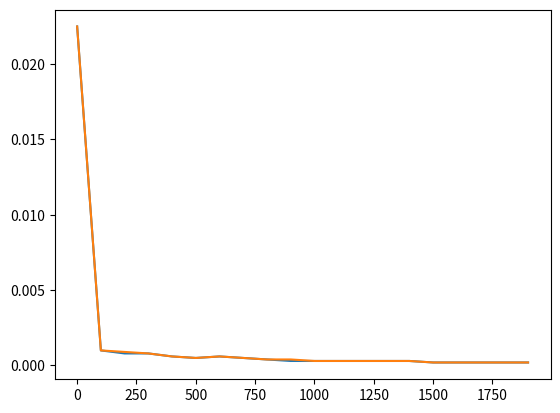

The script that saved this image:
import numpy as np
import matplotlib.pyplot as plt

niters = 2000
epoch = np.arange(0, niters, 100)

train_mse_bspline = [0.0225, 0.0010, 0.0008, 0.0008, 0.0006, 0.0005, 0.0006, 0.0005, 0.0004, 0.0003, 0.0003, 0.0003, 0.0003, 0.0003, 0.0003, 0.0002, 0.0002, 0.0002, 0.0002, 0.0002]
test_mse_bspline = [0.0225, 0.0010, 0.0009, 0.0008, 0.0006, 0.0005, 0.0006, 0.0005, 0.0004, 0.0004, 0.0003, 0.0003, 0.0003, 0.0003, 0.0003, 0.0002, 0.0002, 0.0002, 0.0002, 0.0002]

train_mse_wire = [0.0205, 0.0010, 0.0006, 0.0005, 0.0005, 0.0004, 0.0003, 0.0003, 0.0003, 0.0003, 0.0002, 0.0002, 0.0002, 0.0002, 0.0002, 0.0001, 0.0001, 0.0001, 0.0001, 0.0001]
test_mse_wire = [0.0205, 0.0010, 0.0007, 0.0006, 0.0005, 0.0004, 0.0004, 0.0004, 0.0003, 0.0003, 0.0002, 0.0002, 0.0002, 0.0002, 0.0002, 0.0002, 0.0002, 0.0002, 0.0002, 0.0001]

train_mse_posenc = [0.1891, 0.0033, 0.0019, 0.0014, 0.0011, 0.0011, 0.0008, 0.0008, 0.0007, 0.0006, 0.0006, 0.0006, 0.0005, 0.0005, 0.0005, 0.0005, 0.0005, 0.0005, 0.0005, 0.0004]
test_mse_posenc = [0.1886, 0.0034, 0.0019, 0.0014, 0.0012, 0.0011, 0.0009, 0.0008, 0.0007, 0.0007, 0.0006, 0.0006, 0.0006, 0.0006, 0.0005, 0.0005, 0.0005, 0.0005, 0.0005, 0.0005]

train_mse_siren = [0.0280, 0.0023, 0.0020, 0.0018, 0.0013, 0.0021, 0.0295, 0.0009, 0.0008, 0.0008, 0.0007, 0.0007, 0.0006, 0.0005, 0.0005, 0.0005, 0.0005, 0.0004, 0.0004, 0.0004]
test_mse_siren = [0.0279, 0.0023, 0.0020, 0.0018, 0.0013, 0.0021, 0.0294, 0.0010, 0.0008, 0.0008, 0.0007, 0.0007, 0.0006, 0.0006, 0.0005, 0.0005, 0.0005, 0.0004, 0.0004, 0.0004]

train_mse_mscalehl = [0.0222, 0.0016, 0.0013, 0.0012, 0.0011, 0.0009, 0.0008, 0.0007, 0.0008, 0.0007, 0.0007, 0.0005, 0.0005, 0.0004, 0.0004, 0.0004, 0.0004, 0.0003, 0.0003, 0.0004]
test_mse_mscalehl = [0.0222, 0.0016, 0.0013, 0.0012, 0.0011, 0.0009, 0.0008, 0.0007, 0.0008, 0.0007, 0.0007, 0.0006, 0.0005, 0.0004, 0.0005, 0.0004, 0.0004, 0.0003, 0.0003, 0.0004]

train_mse_mscale2 = [0.0751, 0.0009, 0.0005, 0.0005, 0.0004, 0.0003, 0.0003, 0.0002, 0.0002, 0.0002, 0.0002, 0.0001, 0.0002, 0.0001, 0.0001, 0.0001, 0.0001, 0.0001, 0.0001, 0.0001]
test_mse_mscale2 = [0.0751, 0.0009, 0.0005, 0.0005, 0.0004, 0.0003, 0.0003, 0.0003, 0.0002, 0.0002, 0.0002, 0.0002, 0.0002, 0.0002, 0.0001, 0.0001, 0.0002, 0.0001, 0.0001, 0.0001]

train_mse_mscalehier = [0.0414, 0.0014, 0.0013, 0.0009, 0.0013, 0.0006, 0.0008, 0.0004, 0.0004, 0.0003, 0.0003, 0.0003, 0.0003, 0.0002, 0.0002, 0.0002, 0.0002, 0.0002, 0.0002, 0.0001]
test_mse_mscalehier = [0.0414, 0.0014, 0.0013, 0.0009, 0.0014, 0.0006, 0.0008, 0.0004, 0.0004, 0.0004, 0.0003, 0.0004, 0.0003, 0.0002, 0.0002, 0.0002, 0.0002, 0.0002, 0.0002, 0.0002]

plt.figure()
plt.plot(epoch, train_mse_bspline, label="Train BSpline")
plt.plot(epoch, test_mse_bspline, label="Test BSpline")
